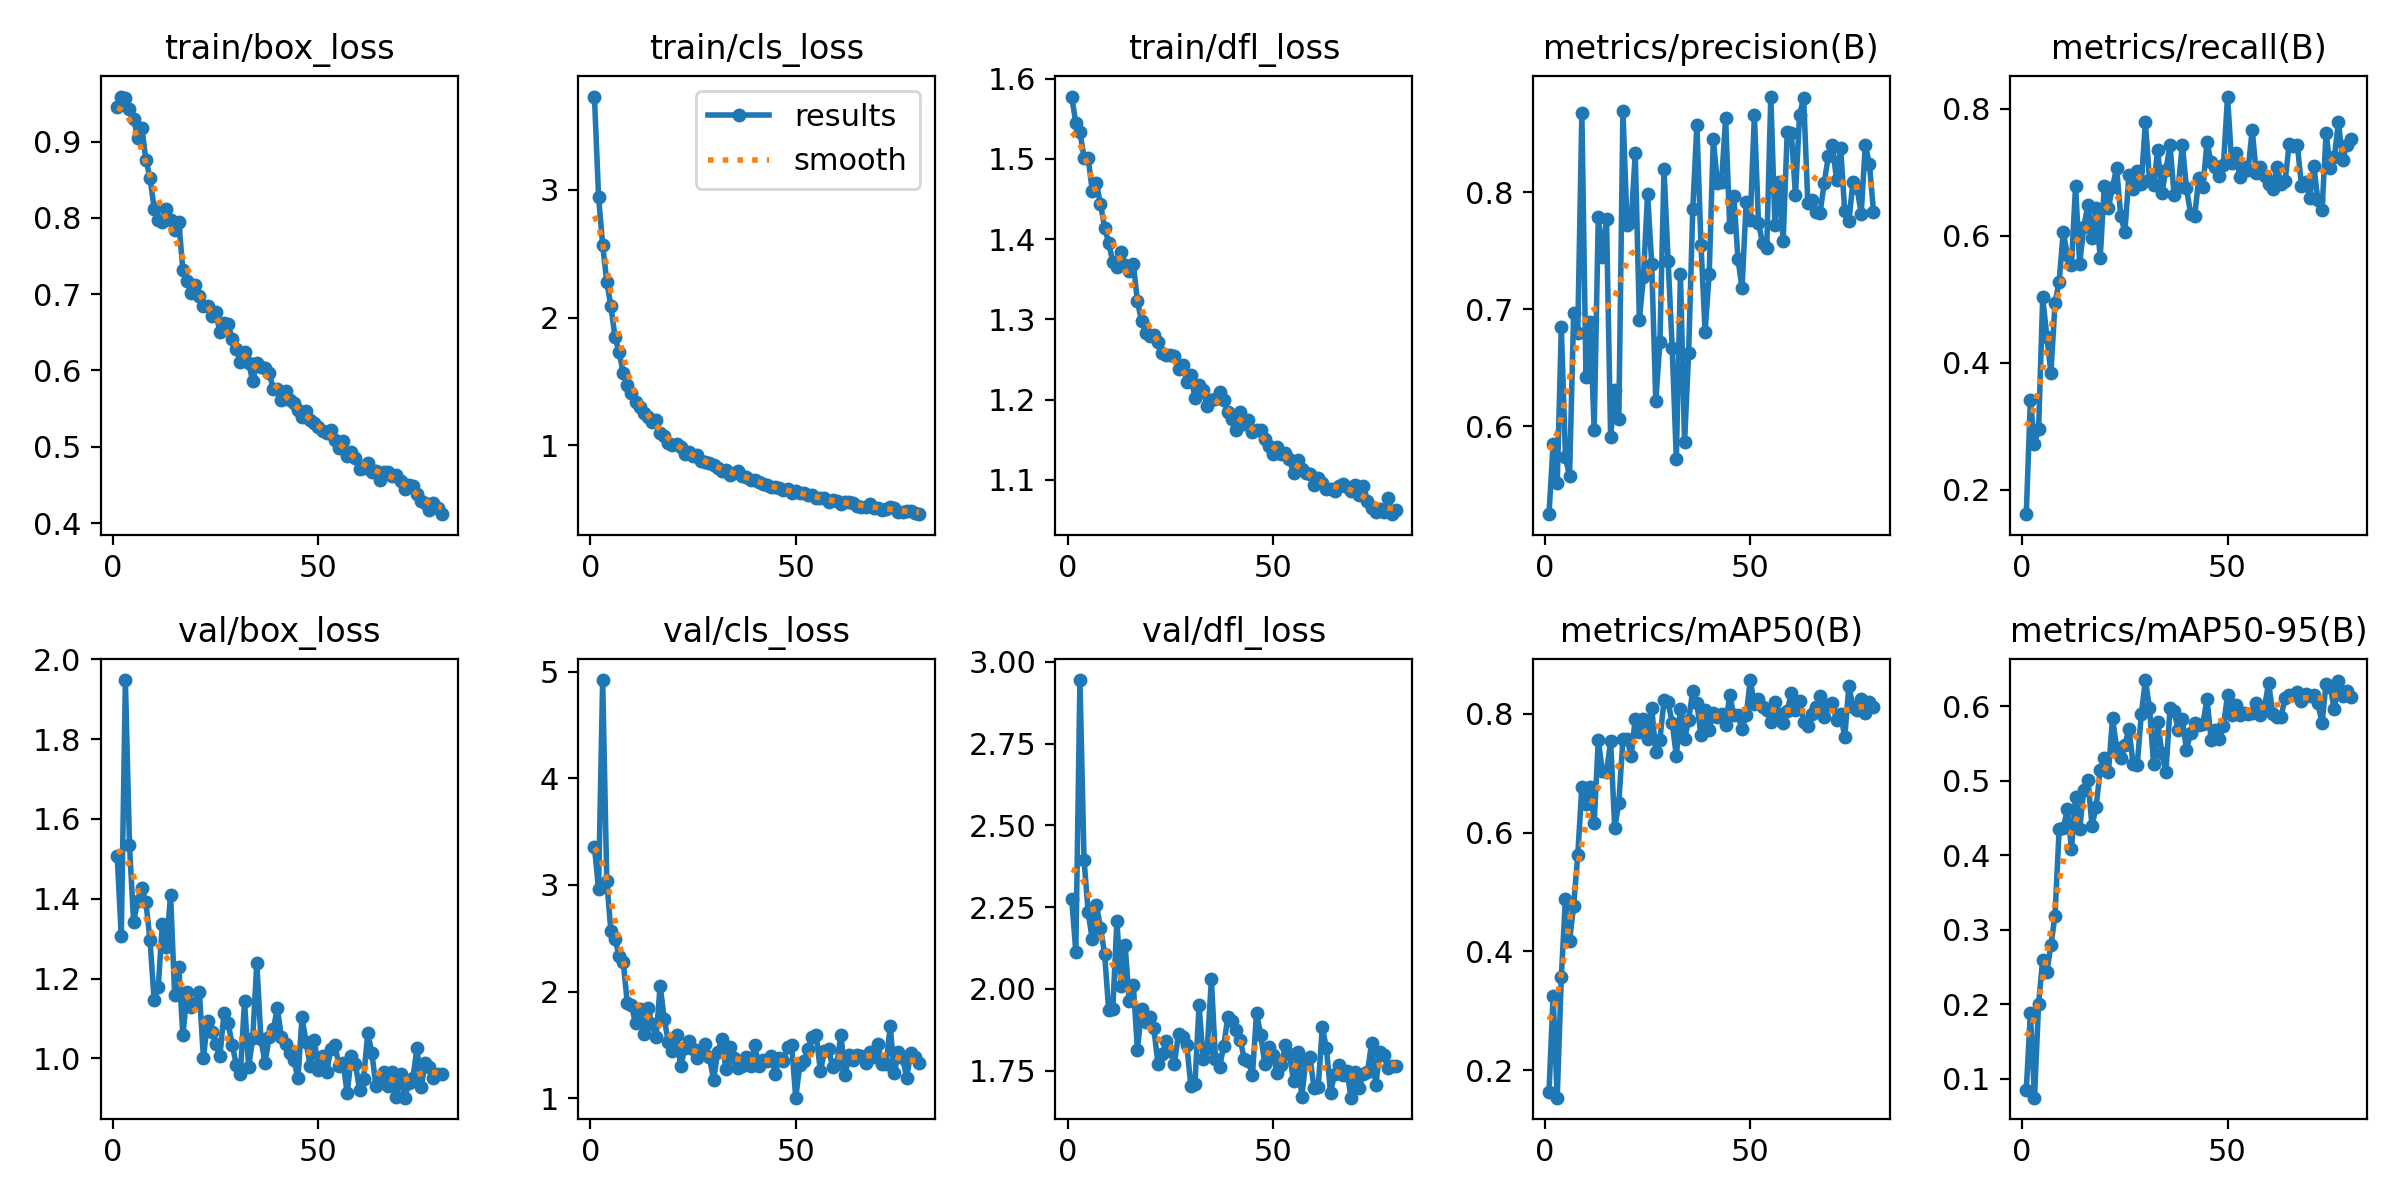

Data behind this chart, as committed beside it:
epoch, train/box_loss, train/cls_loss, train/dfl_loss, metrics/precision(B), metrics/recall(B), metrics/mAP50(B), metrics/mAP50-95(B), val/box_loss, val/cls_loss, val/dfl_loss, lr/pg0, lr/pg1, lr/pg2
1, 0.945, 3.731, 1.578, 0.5247, 0.1619, 0.1633, 0.08418, 1.508, 3.358, 2.274, 0.0002988, 0.0002988, 0.0002988
2, 0.959, 2.948, 1.545, 0.5848, 0.3425, 0.3251, 0.1884, 1.306, 2.96, 2.113, 0.0005958, 0.0005958, 0.0005958
3, 0.9575, 2.569, 1.533, 0.551, 0.2727, 0.1538, 0.07432, 1.948, 4.92, 2.944, 0.0008869, 0.0008869, 0.0008869
4, 0.9426, 2.28, 1.502, 0.6846, 0.2956, 0.3571, 0.2002, 1.534, 3.04, 2.395, 0.000882, 0.000882, 0.000882
5, 0.9293, 2.091, 1.501, 0.5739, 0.5032, 0.4889, 0.2597, 1.342, 2.569, 2.234, 0.000882, 0.000882, 0.000882
6, 0.9049, 1.847, 1.46, 0.5569, 0.4414, 0.4172, 0.2427, 1.395, 2.496, 2.151, 0.000873, 0.000873, 0.000873
7, 0.9178, 1.729, 1.47, 0.6965, 0.3842, 0.4772, 0.2792, 1.427, 2.336, 2.257, 0.000864, 0.000864, 0.000864
8, 0.8759, 1.567, 1.444, 0.68, 0.494, 0.5616, 0.3189, 1.391, 2.282, 2.187, 0.000855, 0.000855, 0.000855
9, 0.8524, 1.468, 1.414, 0.8681, 0.5282, 0.6771, 0.4348, 1.296, 1.892, 2.108, 0.000846, 0.000846, 0.000846
10, 0.8121, 1.411, 1.395, 0.6424, 0.6065, 0.648, 0.4359, 1.145, 1.873, 1.934, 0.000837, 0.000837, 0.000837
11, 0.7973, 1.337, 1.371, 0.6893, 0.5703, 0.6765, 0.4614, 1.178, 1.704, 1.937, 0.000828, 0.000828, 0.000828
12, 0.7941, 1.298, 1.365, 0.5969, 0.5542, 0.6169, 0.4086, 1.338, 1.838, 2.207, 0.000819, 0.000819, 0.000819
13, 0.8114, 1.253, 1.383, 0.7788, 0.679, 0.7557, 0.4782, 1.28, 1.605, 2.01, 0.00081, 0.00081, 0.00081
14, 0.7967, 1.22, 1.367, 0.7449, 0.5554, 0.7032, 0.4349, 1.41, 1.849, 2.133, 0.000801, 0.000801, 0.000801
15, 0.7835, 1.184, 1.36, 0.7774, 0.6143, 0.7015, 0.4876, 1.158, 1.693, 1.961, 0.000792, 0.000792, 0.000792
16, 0.7945, 1.201, 1.369, 0.591, 0.6486, 0.7546, 0.5012, 1.228, 1.571, 2.01, 0.000783, 0.000783, 0.000783
17, 0.7319, 1.092, 1.322, 0.631, 0.5965, 0.6081, 0.4395, 1.058, 2.057, 1.814, 0.000774, 0.000774, 0.000774
18, 0.7175, 1.07, 1.298, 0.606, 0.6441, 0.6503, 0.4649, 1.165, 1.742, 1.938, 0.000765, 0.000765, 0.000765
19, 0.7014, 1.017, 1.282, 0.8697, 0.5654, 0.7576, 0.5145, 1.13, 1.524, 1.9, 0.000756, 0.000756, 0.000756
20, 0.7124, 1.004, 1.279, 0.7725, 0.6793, 0.7585, 0.5299, 1.139, 1.441, 1.915, 0.000747, 0.000747, 0.000747
21, 0.6982, 1.01, 1.28, 0.7744, 0.6437, 0.7292, 0.5116, 1.166, 1.589, 1.879, 0.000738, 0.000738, 0.000738
22, 0.6844, 0.9824, 1.272, 0.8334, 0.6774, 0.7916, 0.5841, 1.001, 1.299, 1.77, 0.000729, 0.000729, 0.000729
23, 0.6839, 0.9308, 1.258, 0.6912, 0.7068, 0.7691, 0.5443, 1.094, 1.469, 1.799, 0.00072, 0.00072, 0.00072
24, 0.6718, 0.9446, 1.255, 0.7281, 0.6311, 0.792, 0.5302, 1.067, 1.539, 1.839, 0.000711, 0.000711, 0.000711
25, 0.6764, 0.9182, 1.255, 0.799, 0.6069, 0.7575, 0.5479, 1.037, 1.462, 1.81, 0.000702, 0.000702, 0.000702
26, 0.6506, 0.9223, 1.254, 0.7391, 0.6966, 0.8104, 0.5698, 1.006, 1.374, 1.771, 0.000693, 0.000693, 0.000693
27, 0.6624, 0.8768, 1.238, 0.6213, 0.6744, 0.7364, 0.5228, 1.113, 1.454, 1.863, 0.000684, 0.000684, 0.000684
28, 0.6615, 0.8674, 1.244, 0.672, 0.7016, 0.7563, 0.5205, 1.088, 1.505, 1.854, 0.000675, 0.000675, 0.000675
29, 0.641, 0.8605, 1.222, 0.8199, 0.6817, 0.8226, 0.5893, 1.035, 1.386, 1.829, 0.000666, 0.000666, 0.000666
30, 0.6285, 0.8441, 1.231, 0.7415, 0.7792, 0.8198, 0.6352, 0.9841, 1.171, 1.704, 0.000657, 0.000657, 0.000657
31, 0.611, 0.8228, 1.202, 0.6666, 0.6876, 0.7846, 0.598, 0.9615, 1.433, 1.708, 0.000648, 0.000648, 0.000648
32, 0.624, 0.7947, 1.218, 0.5722, 0.6795, 0.729, 0.5221, 1.143, 1.552, 1.95, 0.000639, 0.000639, 0.000639
33, 0.6095, 0.8076, 1.211, 0.7303, 0.7359, 0.8082, 0.5789, 0.9783, 1.279, 1.785, 0.00063, 0.00063, 0.00063
34, 0.5865, 0.768, 1.192, 0.5863, 0.6674, 0.7576, 0.5377, 1.051, 1.479, 1.818, 0.000621, 0.000621, 0.000621
35, 0.6094, 0.7835, 1.2, 0.663, 0.7043, 0.7904, 0.5122, 1.239, 1.378, 2.028, 0.000612, 0.000612, 0.000612
36, 0.6047, 0.794, 1.2, 0.7856, 0.743, 0.8387, 0.5978, 1.047, 1.286, 1.784, 0.000603, 0.000603, 0.000603
37, 0.6028, 0.7585, 1.21, 0.8575, 0.6639, 0.8179, 0.5933, 0.9881, 1.306, 1.76, 0.000594, 0.000594, 0.000594
38, 0.5971, 0.7469, 1.199, 0.7553, 0.6771, 0.7641, 0.568, 1.054, 1.391, 1.825, 0.000585, 0.000585, 0.000585
39, 0.5756, 0.7288, 1.185, 0.6808, 0.744, 0.8069, 0.5823, 1.073, 1.307, 1.913, 0.000576, 0.000576, 0.000576
40, 0.576, 0.7248, 1.176, 0.7303, 0.6753, 0.773, 0.5415, 1.125, 1.498, 1.902, 0.000567, 0.000567, 0.000567
41, 0.5618, 0.7126, 1.163, 0.8454, 0.6352, 0.8021, 0.5645, 1.052, 1.304, 1.875, 0.000558, 0.000558, 0.000558
42, 0.5735, 0.6946, 1.185, 0.8082, 0.6309, 0.795, 0.5776, 1.035, 1.361, 1.845, 0.000549, 0.000549, 0.000549
43, 0.5607, 0.6868, 1.169, 0.8085, 0.6917, 0.8001, 0.575, 1.015, 1.351, 1.786, 0.00054, 0.00054, 0.00054
44, 0.558, 0.671, 1.174, 0.8636, 0.6767, 0.7814, 0.5759, 0.9968, 1.399, 1.778, 0.000531, 0.000531, 0.000531
45, 0.5478, 0.6716, 1.16, 0.7701, 0.7472, 0.8324, 0.61, 0.9498, 1.228, 1.737, 0.000522, 0.000522, 0.000522
46, 0.5396, 0.6637, 1.161, 0.797, 0.7159, 0.7975, 0.5549, 1.103, 1.378, 1.927, 0.000513, 0.000513, 0.000513
47, 0.5464, 0.6459, 1.162, 0.743, 0.7078, 0.7979, 0.5683, 1.04, 1.347, 1.859, 0.000504, 0.000504, 0.000504
48, 0.5354, 0.6571, 1.151, 0.7179, 0.6946, 0.7747, 0.5559, 0.9813, 1.479, 1.77, 0.000495, 0.000495, 0.000495
49, 0.5308, 0.6285, 1.142, 0.7917, 0.7119, 0.7974, 0.5738, 1.047, 1.502, 1.823, 0.000486, 0.000486, 0.000486
50, 0.5254, 0.6372, 1.132, 0.7762, 0.8195, 0.857, 0.6149, 0.9708, 1.006, 1.796, 0.000477, 0.000477, 0.000477
51, 0.5206, 0.6258, 1.141, 0.8661, 0.7156, 0.8165, 0.5877, 1.007, 1.311, 1.742, 0.000468, 0.000468, 0.000468
52, 0.5186, 0.6235, 1.133, 0.7735, 0.7304, 0.8251, 0.6017, 0.9648, 1.353, 1.767, 0.000459, 0.000459, 0.000459
53, 0.5226, 0.6109, 1.134, 0.7567, 0.6935, 0.8111, 0.5886, 1.023, 1.458, 1.828, 0.0004501, 0.0004501, 0.0004501
54, 0.5094, 0.6106, 1.126, 0.7521, 0.709, 0.8068, 0.5913, 1.034, 1.578, 1.802, 0.0004411, 0.0004411, 0.0004411
55, 0.4985, 0.5824, 1.108, 0.8821, 0.704, 0.786, 0.5903, 0.982, 1.593, 1.718, 0.0004321, 0.0004321, 0.0004321
56, 0.5074, 0.5841, 1.124, 0.7718, 0.7668, 0.8208, 0.5911, 0.9889, 1.256, 1.806, 0.0004231, 0.0004231, 0.0004231
57, 0.4882, 0.5898, 1.114, 0.8093, 0.6987, 0.8005, 0.6049, 0.9125, 1.44, 1.67, 0.0004141, 0.0004141, 0.0004141
58, 0.4938, 0.5572, 1.109, 0.7585, 0.7088, 0.7845, 0.5879, 1.006, 1.466, 1.777, 0.0004051, 0.0004051, 0.0004051
59, 0.4853, 0.5699, 1.107, 0.852, 0.6941, 0.8053, 0.5987, 0.9858, 1.29, 1.79, 0.0003961, 0.0003961, 0.0003961
60, 0.4711, 0.5613, 1.093, 0.8509, 0.6826, 0.8347, 0.6316, 0.9216, 1.319, 1.696, 0.0003871, 0.0003871, 0.0003871
... 20 more rows
